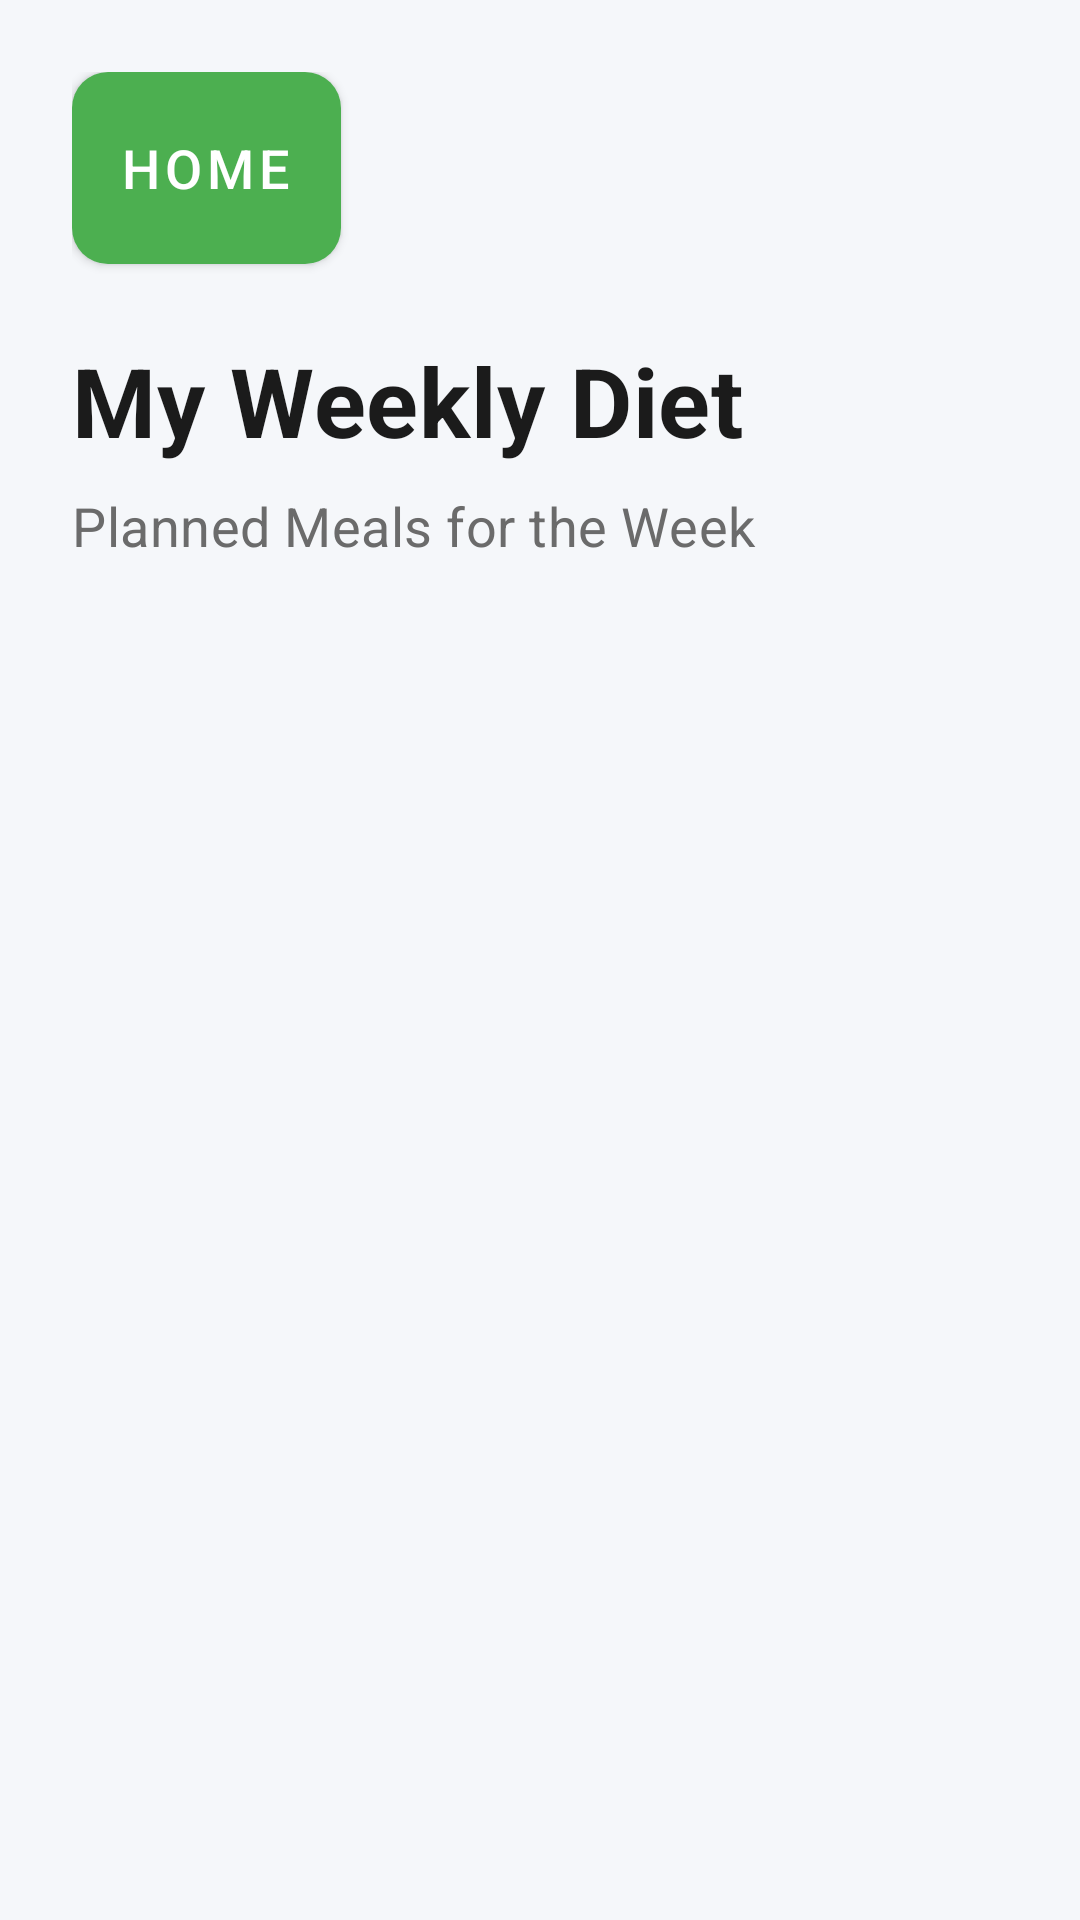

Write the Android layout XML for this screen, with the resource values it uses.
<!-- AndroidManifest.xml: application theme Theme.ADVANCEDCOMPUTERSCIENCECN6008_1 -->
<!-- res/layout/activity_week_diet.xml -->
<?xml version="1.0" encoding="utf-8"?>
<LinearLayout xmlns:android="http://schemas.android.com/apk/res/android"
    xmlns:app="http://schemas.android.com/apk/res-auto"
    android:layout_width="match_parent"
    android:layout_height="match_parent"
    android:orientation="vertical"
    android:padding="@dimen/spacing_medium"
    android:background="@color/background_light">

    <Button
        android:id="@+id/btnHome"
        style="@style/Widget.NutriAI.Button"
        android:layout_width="wrap_content"
        android:layout_height="wrap_content"
        android:text="Home"
        android:layout_marginBottom="@dimen/spacing_medium" />

    <TextView
        android:id="@+id/tvWeekDietTitle"
        style="@style/TextAppearance.NutriAI.Title"
        android:layout_width="wrap_content"
        android:layout_height="wrap_content"
        android:text="My Weekly Diet"
        android:layout_marginBottom="@dimen/spacing_small" />

    <TextView
        style="@style/TextAppearance.NutriAI.Subtitle"
        android:layout_width="wrap_content"
        android:layout_height="wrap_content"
        android:text="Planned Meals for the Week"
        android:layout_marginBottom="@dimen/spacing_medium" />

    <ProgressBar
        android:id="@+id/progressBar"
        android:layout_width="wrap_content"
        android:layout_height="wrap_content"
        android:layout_gravity="center"
        android:layout_marginTop="@dimen/spacing_large"
        android:visibility="gone" />

    <TextView
        android:id="@+id/tvEmptyState"
        style="@style/TextAppearance.NutriAI.Subtitle"
        android:layout_width="match_parent"
        android:layout_height="wrap_content"
        android:text="Your diet list is empty.\nStart by adding your first meal from the dashboard."
        android:gravity="center"
        android:layout_marginTop="@dimen/spacing_xlarge"
        android:visibility="gone" />

    <ScrollView
        android:layout_width="match_parent"
        android:layout_height="match_parent"
        android:scrollbarStyle="outsideOverlay">

        <LinearLayout
            android:id="@+id/containerMeals"
            android:layout_width="match_parent"
            android:layout_height="wrap_content"
            android:orientation="vertical"
            android:paddingBottom="@dimen/spacing_large" />

    </ScrollView>

</LinearLayout>
<!-- resources referenced by this layout -->
<resources>
  <color name="background_light">#F5F7FA</color>
  <dimen name="spacing_large">32dp</dimen>
  <dimen name="spacing_medium">24dp</dimen>
  <dimen name="spacing_small">8dp</dimen>
  <dimen name="spacing_xlarge">48dp</dimen>
  <style name="TextAppearance.NutriAI.Subtitle" parent="TextAppearance.MaterialComponents.Subtitle1">
          <item name="android:textSize">18sp</item>
          <item name="android:textColor">@color/text_secondary</item>
      </style>
  <style name="TextAppearance.NutriAI.Title" parent="TextAppearance.MaterialComponents.Headline4">
          <item name="android:textSize">32sp</item>
          <item name="android:textStyle">bold</item>
          <item name="android:textColor">@color/text_primary</item>
      </style>
  <style name="Widget.NutriAI.Button" parent="Widget.MaterialComponents.Button">
          <item name="materialThemeOverlay">@style/ThemeOverlay.NutriAI.Button</item>
          <item name="shapeAppearance">@style/ShapeAppearance.NutriAI.MediumComponent</item>
          <item name="android:insetTop">0dp</item>
          <item name="android:insetBottom">0dp</item>
          <item name="android:minHeight">64dp</item>
          <item name="android:textSize">18sp</item>
      </style>
  <style name="Theme.ADVANCEDCOMPUTERSCIENCECN6008_1" parent="Base.Theme.ADVANCEDCOMPUTERSCIENCECN6008_1" />
  <color name="text_secondary">#6B6B6B</color>
  <color name="text_primary">#1B1B1B</color>
  <style name="ThemeOverlay.NutriAI.Button" parent="">
          <item name="colorPrimary">@color/primary_green</item>
          <item name="colorOnPrimary">@color/white</item>
      </style>
  <style name="ShapeAppearance.NutriAI.MediumComponent" parent="ShapeAppearance.MaterialComponents.MediumComponent">
          <item name="cornerSize">12dp</item>
      </style>
  <style name="Base.Theme.ADVANCEDCOMPUTERSCIENCECN6008_1" parent="Theme.MaterialComponents.DayNight.NoActionBar">
          <item name="colorPrimary">@color/primary_green</item>
          <item name="colorOnPrimary">@color/white</item>
          <item name="colorPrimaryContainer">@color/primary_light</item>
          <item name="colorSecondary">@color/primary_dark</item>
  
          <item name="android:windowBackground">@drawable/bg_main_gradient</item>
          <item name="android:textColorPrimary">@color/text_primary</item>
          <item name="android:textColorSecondary">@color/text_secondary</item>
  
          
          <item name="shapeAppearanceSmallComponent">@style/ShapeAppearance.NutriAI.SmallComponent</item>
          <item name="shapeAppearanceMediumComponent">@style/ShapeAppearance.NutriAI.MediumComponent</item>
          <item name="shapeAppearanceLargeComponent">@style/ShapeAppearance.NutriAI.LargeComponent</item>
      </style>
  <color name="primary_green">#4CAF50</color>
  <color name="white">#FFFFFFFF</color>
  <color name="primary_light">#E8F5E9</color>
  <color name="primary_dark">#2E7D32</color>
  <style name="ShapeAppearance.NutriAI.SmallComponent" parent="ShapeAppearance.MaterialComponents.SmallComponent">
          <item name="cornerSize">8dp</item>
      </style>
  <style name="ShapeAppearance.NutriAI.LargeComponent" parent="ShapeAppearance.MaterialComponents.LargeComponent">
          <item name="cornerSize">24dp</item>
      </style>
</resources>
